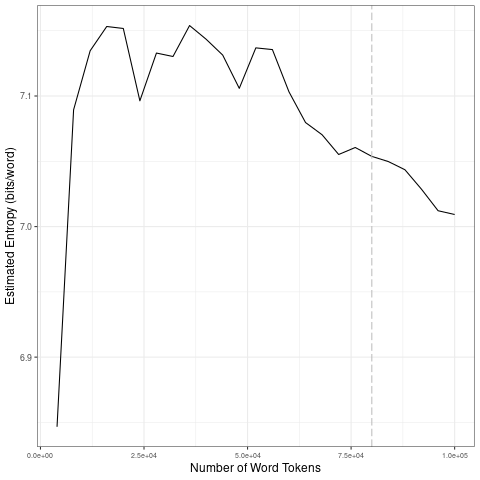

The table this chart was drawn from, first rows:
file, entropy.Corpus.Size, entropy.Entropy, sd.Corpus.Size, sd.SD
data/covid-clean/2020_by_fr/2020-04-19_t…, 4000, 6.847, 20000, 0.1303
data/covid-clean/2020_by_fr/2020-04-19_t…, 8000, 7.089, 40000, 0.02173
data/covid-clean/2020_by_fr/2020-04-19_t…, 12000, 7.135, 60000, 0.01662
data/covid-clean/2020_by_fr/2020-04-19_t…, 16000, 7.153, 80000, 0.01095
data/covid-clean/2020_by_fr/2020-04-19_t…, 20000, 7.152, 1e+05, 0.01814
data/covid-clean/2020_by_fr/2020-04-19_t…, 24000, 7.096, 20000, 0.1303
data/covid-clean/2020_by_fr/2020-04-19_t…, 28000, 7.133, 40000, 0.02173
data/covid-clean/2020_by_fr/2020-04-19_t…, 32000, 7.13, 60000, 0.01662
data/covid-clean/2020_by_fr/2020-04-19_t…, 36000, 7.154, 80000, 0.01095
data/covid-clean/2020_by_fr/2020-04-19_t…, 40000, 7.143, 1e+05, 0.01814
data/covid-clean/2020_by_fr/2020-04-19_t…, 44000, 7.131, 20000, 0.1303
data/covid-clean/2020_by_fr/2020-04-19_t…, 48000, 7.106, 40000, 0.02173
data/covid-clean/2020_by_fr/2020-04-19_t…, 52000, 7.137, 60000, 0.01662
data/covid-clean/2020_by_fr/2020-04-19_t…, 56000, 7.136, 80000, 0.01095
data/covid-clean/2020_by_fr/2020-04-19_t…, 60000, 7.103, 1e+05, 0.01814
data/covid-clean/2020_by_fr/2020-04-19_t…, 64000, 7.08, 20000, 0.1303
data/covid-clean/2020_by_fr/2020-04-19_t…, 68000, 7.07, 40000, 0.02173
data/covid-clean/2020_by_fr/2020-04-19_t…, 72000, 7.055, 60000, 0.01662
data/covid-clean/2020_by_fr/2020-04-19_t…, 76000, 7.061, 80000, 0.01095
data/covid-clean/2020_by_fr/2020-04-19_t…, 80000, 7.054, 1e+05, 0.01814
data/covid-clean/2020_by_fr/2020-04-19_t…, 84000, 7.05, 20000, 0.1303
data/covid-clean/2020_by_fr/2020-04-19_t…, 88000, 7.044, 40000, 0.02173
data/covid-clean/2020_by_fr/2020-04-19_t…, 92000, 7.029, 60000, 0.01662
data/covid-clean/2020_by_fr/2020-04-19_t…, 96000, 7.012, 80000, 0.01095
data/covid-clean/2020_by_fr/2020-04-19_t…, 1e+05, 7.009, 1e+05, 0.01814
